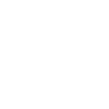
t = 0.00 s
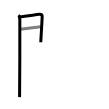
t = 2.50 s
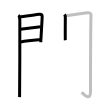
t = 5.25 s
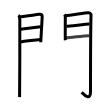
t = 7.75 s
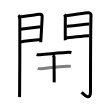
t = 10.50 s
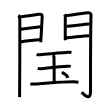
t = 13.00 s

The animated SVG that drew these frames (rendered in a browser with its animation timeline set to each time). Animation: 13 SMIL elements (animate=13); one cycle of 13.00 s.

<svg width="109px" height="109px" viewBox="0 0 px 109px" xmlns="http://www.w3.org/2000/svg" xmlns:xlink="http://www.w3.org/1999/xlink" xml:space="preserve" version="1.1"  baseProfile="full">
<path d="M18.39,15.29c0.73,0.46,1.28,2.98,1.43,3.9c0.15,0.93-0.09,72.14-0.24,77.94" style="fill:none;stroke:black;stroke-width:3;opacity:0">
  <animate attributeType="CSS" attributeName="opacity" from="0" to="1" begin="0s" dur="1s" repeatCount="0" fill="freeze" />
</path>
<path d="M20.02,16.81c2.21-0.11,17.5-2.38,19.51-2.51c1.68-0.11,2.55,1,2.63,1.88c0.12,1.35-1.4,25.49-1.4,26.16" style="fill:none;stroke:black;stroke-width:3;opacity:0">
  <animate attributeType="CSS" attributeName="opacity" from="0" to="1" begin="1s" dur="1s" repeatCount="0" fill="freeze" />
</path>
<path d="M20.41,29.17c5.43-0.65,15.09-1.83,20.32-2.53" style="fill:none;stroke:black;stroke-width:3;opacity:0">
  <animate attributeType="CSS" attributeName="opacity" from="0" to="1" begin="2s" dur="1s" repeatCount="0" fill="freeze" />
</path>
<path d="M20.52,41.98c7.36-1.26,13.06-1.72,19.57-2.3" style="fill:none;stroke:black;stroke-width:3;opacity:0">
  <animate attributeType="CSS" attributeName="opacity" from="0" to="1" begin="3s" dur="1s" repeatCount="0" fill="freeze" />
</path>
<path d="M64.44,14.51c0.44,0.55,0.88,1.74,0.88,2.48c0,0.74-0.15,22.54,0,23.28" style="fill:none;stroke:black;stroke-width:3;opacity:0">
  <animate attributeType="CSS" attributeName="opacity" from="0" to="1" begin="4s" dur="1s" repeatCount="0" fill="freeze" />
</path>
<path d="M66.05,15.66c2.49-0.11,19.71-2.79,21.99-2.92c1.9-0.11,2.98,1.15,2.97,1.8c-0.49,19.46-0.5,62.79-0.5,76.9c0,10.81-7.45,2.16-8.9,0.86" style="fill:none;stroke:black;stroke-width:3;opacity:0">
  <animate attributeType="CSS" attributeName="opacity" from="0" to="1" begin="5s" dur="1s" repeatCount="0" fill="freeze" />
</path>
<path d="M66.49,26.22c3.38,0,19.09-2.24,22.9-2.24" style="fill:none;stroke:black;stroke-width:3;opacity:0">
  <animate attributeType="CSS" attributeName="opacity" from="0" to="1" begin="6s" dur="1s" repeatCount="0" fill="freeze" />
</path>
<path d="M66.05,37.76c4.99,0,16.59-2.06,23.05-2.06" style="fill:none;stroke:black;stroke-width:3;opacity:0">
  <animate attributeType="CSS" attributeName="opacity" from="0" to="1" begin="7s" dur="1s" repeatCount="0" fill="freeze" />
</path>
<path d="M36.6,54.51c0.65,0.23,2.76,0.3,3.42,0.23c8.37-0.84,16.05-1.75,28.69-2.56c1-0.06,1.91,0.05,2.74,0.24" style="fill:none;stroke:black;stroke-width:3;opacity:0">
  <animate attributeType="CSS" attributeName="opacity" from="0" to="1" begin="8s" dur="1s" repeatCount="0" fill="freeze" />
</path>
<path d="M52.93,55.08c0.55,0.55,1.09,1.09,1.09,2c0,3.08,0.27,22.21,0.14,25.29" style="fill:none;stroke:black;stroke-width:3;opacity:0">
  <animate attributeType="CSS" attributeName="opacity" from="0" to="1" begin="9s" dur="1s" repeatCount="0" fill="freeze" />
</path>
<path d="M37.74,68.36c0.63,0.25,2.7,0.39,3.33,0.33c6.34-0.61,19.51-2.08,26.01-2.44c0.78-0.04,2.5-0.1,3.67,0.12" style="fill:none;stroke:black;stroke-width:3;opacity:0">
  <animate attributeType="CSS" attributeName="opacity" from="0" to="1" begin="10s" dur="1s" repeatCount="0" fill="freeze" />
</path>
<path d="M30.28,83.93c0.71,0.14,3.45,0.19,4.65,0.11c11.2-0.68,24.94-2.15,38.3-2.2c1.94-0.01,4.27,0.23,5.24,0.45" style="fill:none;stroke:black;stroke-width:3;opacity:0">
  <animate attributeType="CSS" attributeName="opacity" from="0" to="1" begin="11s" dur="1s" repeatCount="0" fill="freeze" />
</path>
<path d="M61.85,72.43c2.96,1.24,5.51,3.88,6.14,5.44" style="fill:none;stroke:black;stroke-width:3;opacity:0">
  <animate attributeType="CSS" attributeName="opacity" from="0" to="1" begin="12s" dur="1s" repeatCount="0" fill="freeze" />
</path>
</svg>
